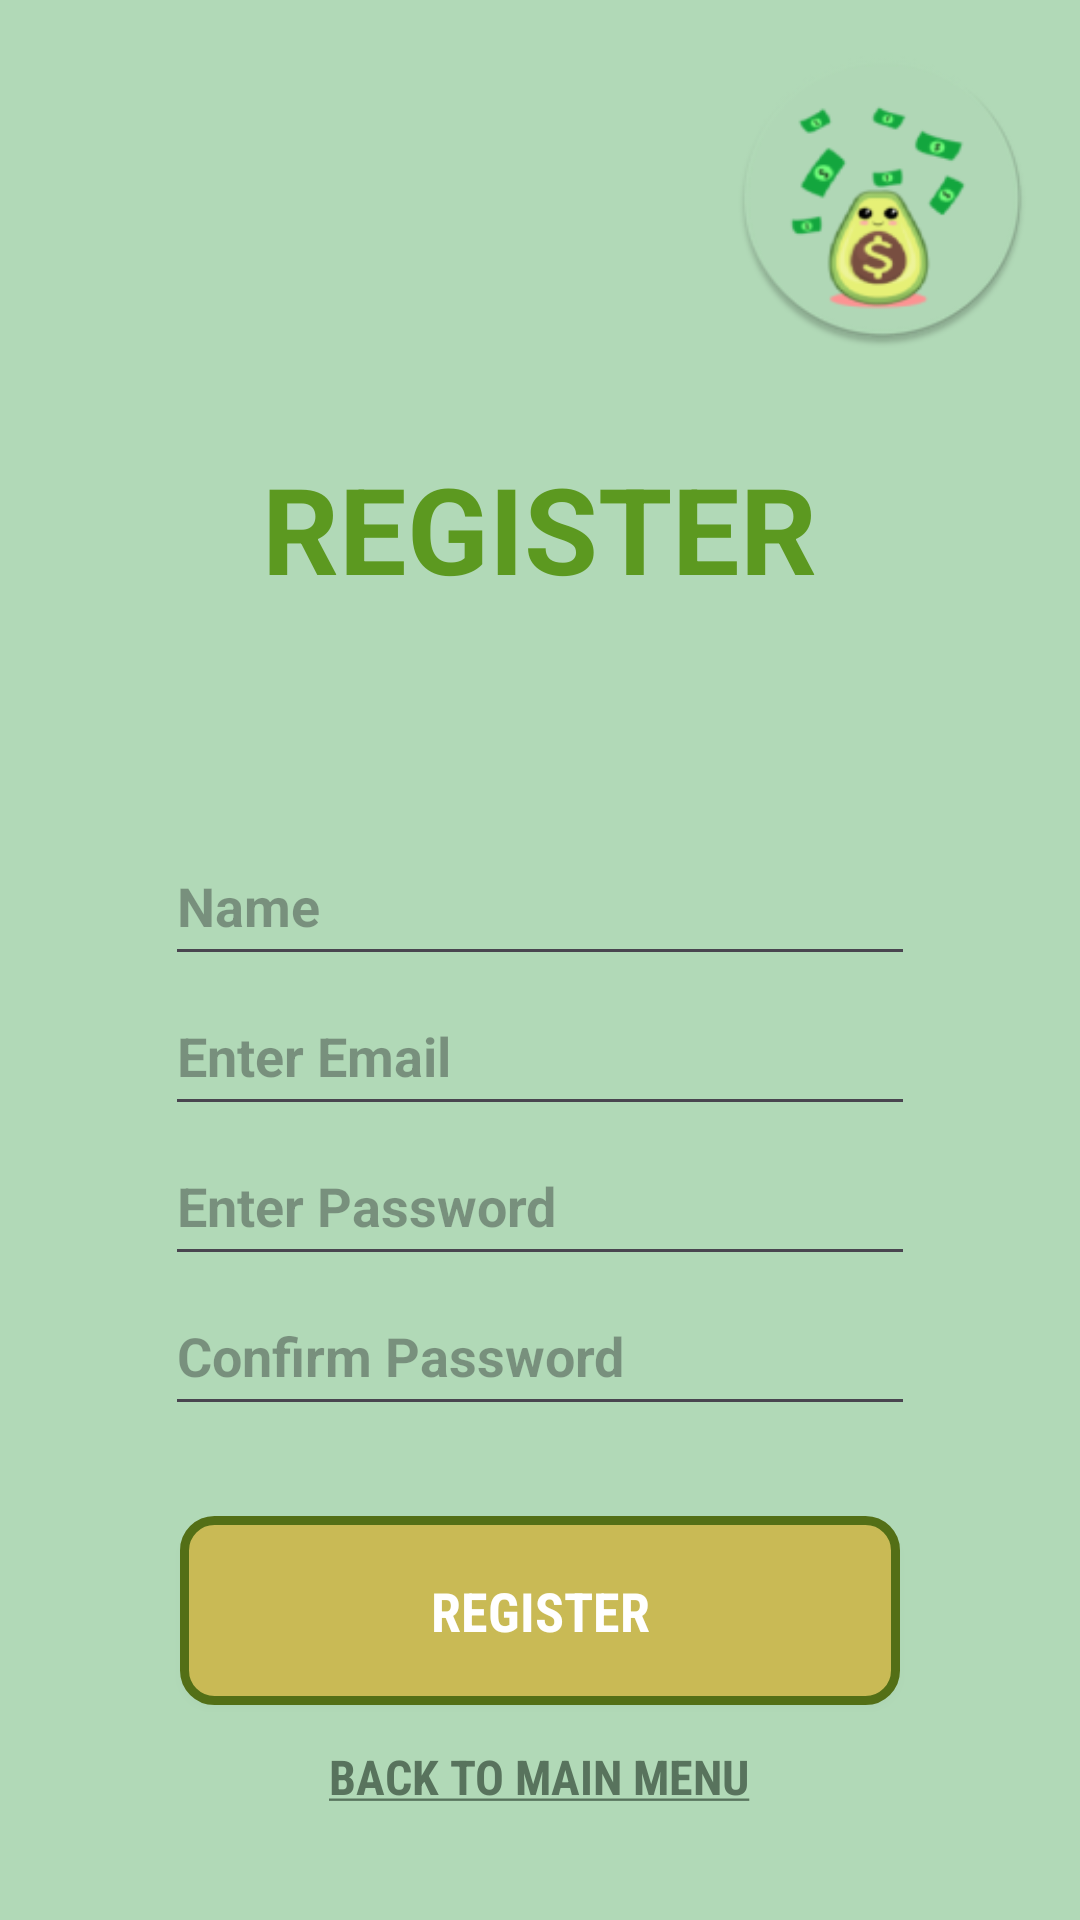

Reconstruct the res/layout file that produces this screen, plus the resources it refers to.
<!-- AndroidManifest.xml: application theme Theme.Assignment2_PROG7313 -->
<!-- res/layout/activity_register.xml -->
<RelativeLayout xmlns:android="http://schemas.android.com/apk/res/android"
    xmlns:app="http://schemas.android.com/apk/res-auto"
    xmlns:tools="http://schemas.android.com/tools"
    android:id="@+id/main"
    android:layout_width="match_parent"
    android:layout_height="match_parent"
    android:background="#b1d9b7"
    tools:context=".MainActivity">

    
    <ImageView
        android:id="@+id/imageView"
        android:layout_width="100dp"
        android:layout_height="100dp"
        android:layout_alignParentTop="true"
        android:layout_alignParentEnd="true"
        android:layout_marginTop="16dp"
        android:layout_marginEnd="16dp"
        android:contentDescription="Logo"
        app:srcCompat="@mipmap/dinero_logo_round" />

    
    <LinearLayout
        android:id="@+id/formLayout"
        android:layout_width="match_parent"
        android:layout_height="603dp"
        android:layout_below="@id/imageView"
        android:layout_marginTop="10dp"
        android:gravity="center"
        android:orientation="vertical">

        
        <TextView
            android:id="@+id/textView"
            android:layout_width="wrap_content"
            android:layout_height="126dp"
            android:text="REGISTER"
            android:textColor="#5C9920"
            android:textSize="40sp"
            android:textStyle="bold" />

        
        <LinearLayout
            android:layout_width="350dp"
            android:layout_height="50dp"
            android:gravity="center"
            android:orientation="horizontal">

            
            <EditText
                android:id="@+id/editTextFullName"
                android:layout_width="250dp"
                android:layout_height="50dp"
                android:hint="Name"
                android:inputType="text"
                android:textColor="#58735d"
                android:textStyle="bold" />
        </LinearLayout>

        
        <LinearLayout
            android:layout_width="350dp"
            android:layout_height="50dp"
            android:gravity="center"
            android:orientation="horizontal">

            
            <EditText
                android:id="@+id/editTextEmailAddress"
                android:layout_width="250dp"
                android:layout_height="50dp"
                android:hint="Enter Email"
                android:inputType="textEmailAddress"
                android:textColor="#58735d"
                android:textStyle="bold" />
        </LinearLayout>

        
        <LinearLayout
            android:layout_width="350dp"
            android:layout_height="50dp"
            android:gravity="center"
            android:orientation="horizontal">

            
            <EditText
                android:id="@+id/editTextPassword"
                android:layout_width="250dp"
                android:layout_height="50dp"
                android:hint="Enter Password"
                android:inputType="textPassword"
                android:textColor="#58735d"
                android:textStyle="bold" />
        </LinearLayout>

        
        <LinearLayout
            android:layout_width="350dp"
            android:layout_height="50dp"
            android:gravity="center"
            android:orientation="horizontal">

            
            <EditText
                android:id="@+id/editTextPasswordConfirm"
                android:layout_width="250dp"
                android:layout_height="50dp"
                android:hint="Confirm Password"
                android:inputType="textPassword"
                android:textColor="#58735d"
                android:textStyle="bold" />
        </LinearLayout>
        
        
        <androidx.appcompat.widget.AppCompatButton
            android:id="@+id/registerButton"
            android:layout_width="240dp"
            android:layout_height="63dp"
            android:layout_marginTop="30dp"
            android:background="@drawable/btn_register_background"
            android:fontFamily="sans-serif-condensed"
            android:text="REGISTER"
            android:textAllCaps="true"
            android:textColor="#FFFFFF"
            android:textSize="18sp"
            android:textStyle="bold" />

        
        <Button
            android:id="@+id/loginTransitButton"
            android:layout_width="wrap_content"
            android:layout_height="wrap_content"
            android:background="@android:color/transparent"
            android:fontFamily="sans-serif-condensed"
            android:padding="8dp"
            android:text="@string/back_to_main_menu_link"
            android:textAlignment="center"
            android:textColor="#58735d"
            android:textSize="16sp"
            android:textStyle="bold" />
    </LinearLayout>

</RelativeLayout>
<!-- resources referenced by this layout -->
<resources>
  <!-- drawable btn_register_background (drawable) -->
  <?xml version="1.0" encoding="utf-8"?>
  <layer-list xmlns:android="http://schemas.android.com/apk/res/android">
  
      
      <item android:right="1dp" android:left="1dp" android:top="2dp" android:bottom="2dp">
          <shape android:shape="rectangle">
              <solid android:color="#33000000" />
              <corners android:radius="10dp" />
          </shape>
      </item>
  
      
      <item>
          <shape android:shape="rectangle">
              <solid android:color="#c9ba55" />
              <stroke
                  android:width="3dp"
                  android:color="#536F16" />
              <corners android:radius="10dp" />
          </shape>
      </item>
  
  </layer-list>
  <!-- mipmap dinero_logo_round: webp bitmap (mipmap-hdpi, 4702 bytes) -->
  <string name="back_to_main_menu_link"><u>BACK TO MAIN MENU</u></string>
  <style name="Theme.Assignment2_PROG7313" parent="Base.Theme.Assignment2_PROG7313" />
  <style name="Base.Theme.Assignment2_PROG7313" parent="Theme.Material3.DayNight.NoActionBar">
          
      </style>
</resources>
